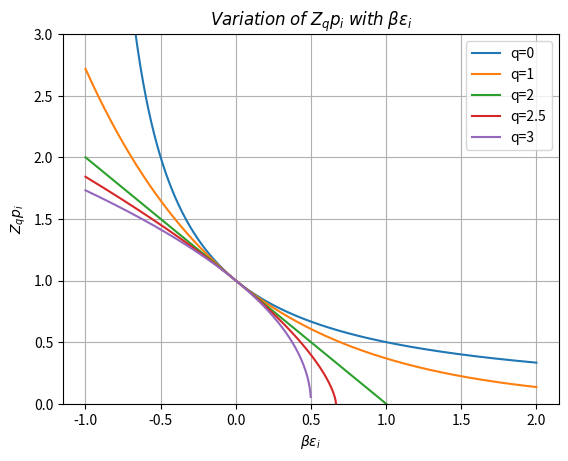

This chart was generated by the following Python code:
import matplotlib.pyplot as plt
import numpy as np

q=[0,1,2,2.5,3]
x = np.linspace(-1, 2, 1000)

for i in range(5):
    if q[i]==1:
        plt.plot(x,np.exp(-x), label='q=1')
    else:
        plt.plot(x,((1+(1-q[i])*x)**(1/(q[i]-1))), label='q={}'.format(q[i]))
#plt.plot(x,((1+(1-3)*x)**(1/(3-1))))
plt.ylim(0, 3)
plt.legend(loc='upper right')
plt.grid()
plt.xlabel(r'$\beta\varepsilon_i$')
plt.ylabel(r'$Z_{q}p_i$')
plt.title(r'$Variation\; of\; Z_{q}p_i\; with\; \beta\varepsilon_i$')
plt.show()